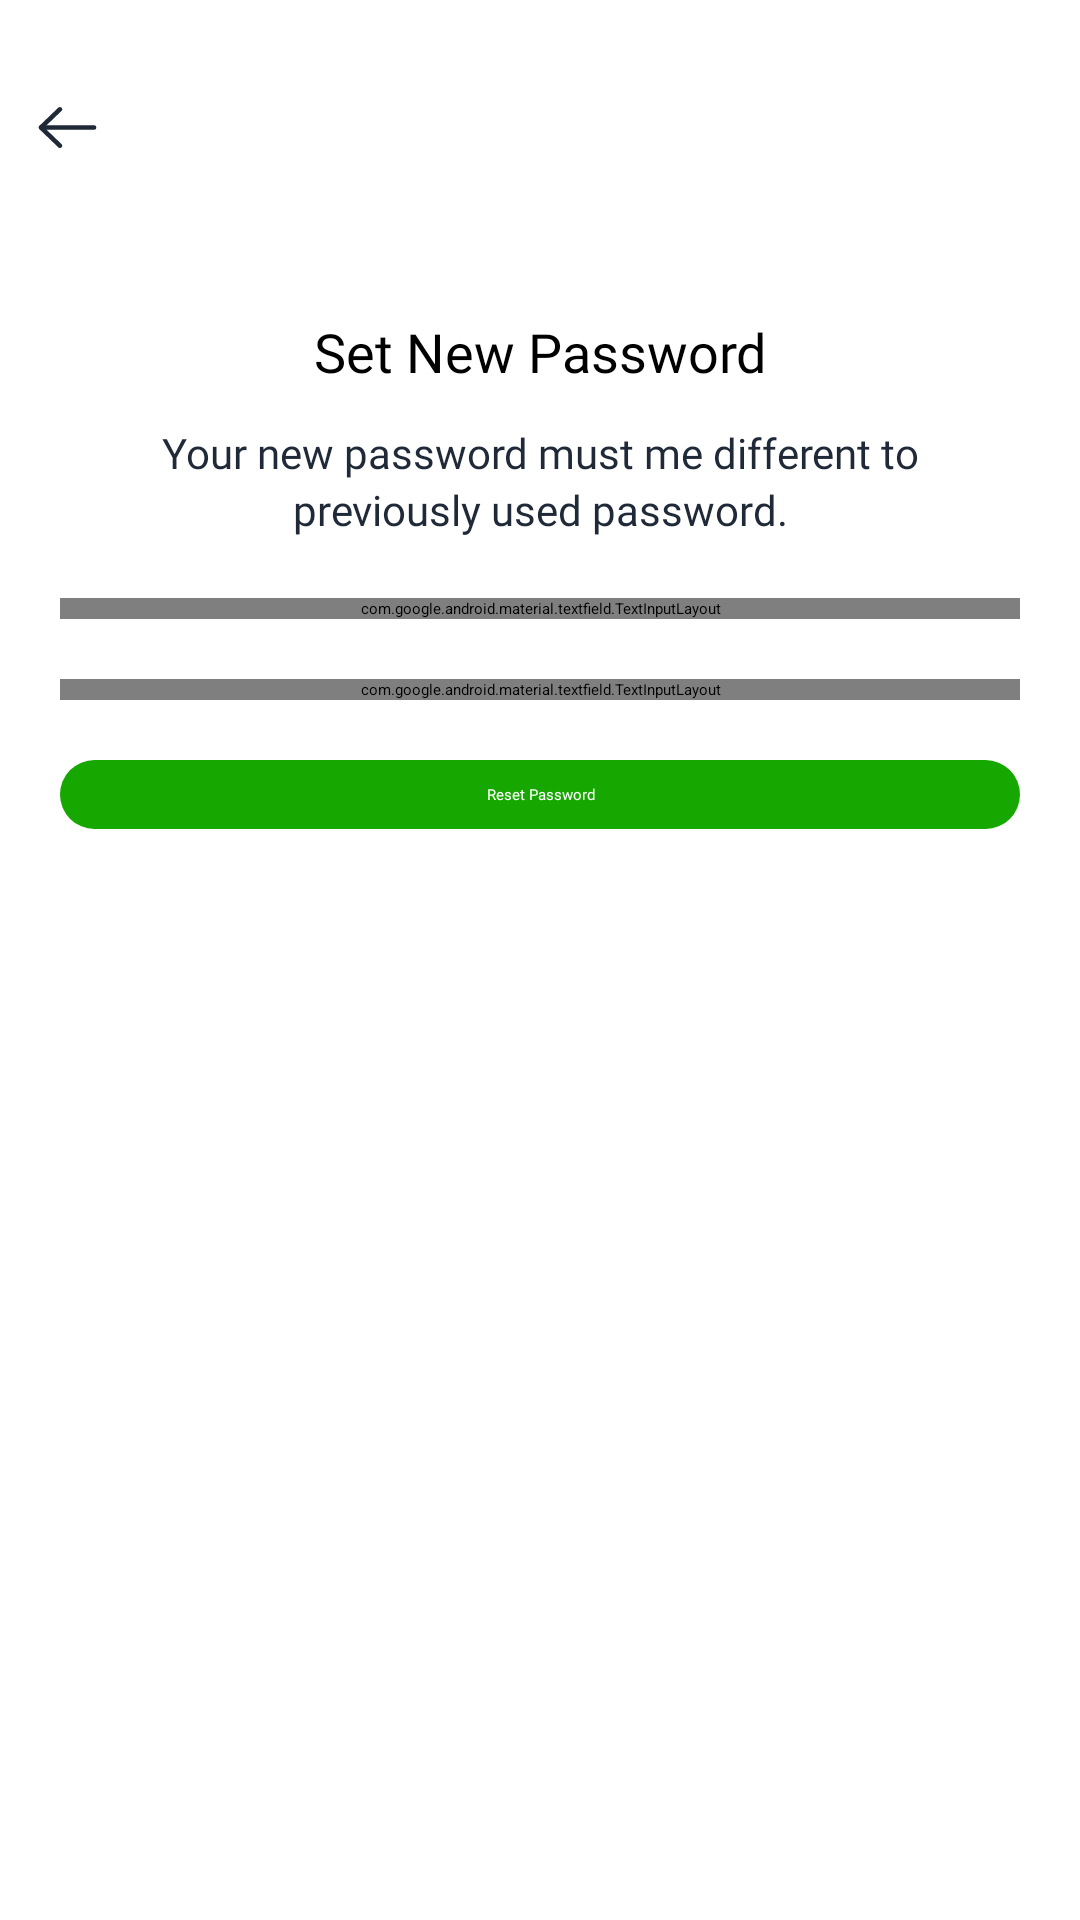

Here is an Android app screen rendered from its layout file. Give the layout XML and the strings, colors and styles it references.
<!-- AndroidManifest.xml: application theme Theme.AppDauGia -->
<!-- res/layout/activity_xac_nhan_quen_mkactivity.xml -->
<?xml version="1.0" encoding="utf-8"?>
<LinearLayout xmlns:android="http://schemas.android.com/apk/res/android"
    xmlns:app="http://schemas.android.com/apk/res-auto"
    xmlns:tools="http://schemas.android.com/tools"
    android:id="@+id/main"
    android:orientation="vertical"
    android:layout_width="match_parent"
    android:layout_height="match_parent"
    android:background="@color/white"
    tools:context=".ui.thongtincanhan.XacNhanQuenMKActivity">
    <LinearLayout
        android:paddingTop="30dp"
        android:orientation="horizontal"
        android:layout_width="match_parent"
        android:layout_height="wrap_content">

        <ImageView
            android:layout_marginLeft="10dp"
            android:id="@+id/ic_back"
            android:layout_width="25dp"
            android:layout_height="25dp"
            android:background="@drawable/ic_back"/>

        <TextView
            android:textStyle="bold"
            android:layout_gravity="center_vertical"
            android:gravity="center"
            android:textSize="18dp"
            android:paddingRight="64dp"
            android:textColor="@color/white"
            android:textAllCaps="true"
            android:layout_width="match_parent"
            android:layout_height="match_parent"/>
    </LinearLayout>
    <TextView
        android:layout_marginTop="50dp"
        android:layout_width="match_parent"
        android:layout_height="wrap_content"
        android:text="Set New Password"
        android:textColor="@color/black"
        android:fontFamily="@font/manrope_extra_bold"
        android:layout_gravity="center"
        android:gravity="center"
        android:textSize="18sp"/>
    <TextView
        android:layout_marginTop="12dp"
        android:layout_width="match_parent"
        android:layout_height="wrap_content"
        android:text="Your new password must me different to"
        android:textColor="@color/grey800"
        android:fontFamily="@font/manrope_regular"
        android:layout_gravity="center"
        android:gravity="center"
        android:textSize="14sp"/>
    <TextView
        android:id="@+id/tv_email"
        android:layout_width="match_parent"
        android:layout_height="wrap_content"
        android:text="previously used password."
        android:textColor="@color/grey800"
        android:fontFamily="@font/manrope_regular"
        android:layout_gravity="center"
        android:gravity="center"
        android:textSize="14sp"/>
    <LinearLayout
        android:layout_marginTop="20dp"
        android:layout_marginLeft="20dp"
        android:layout_marginRight="20dp"
        android:layout_width="match_parent"
        android:layout_height="wrap_content">


        
        <com.google.android.material.textfield.TextInputLayout
            android:layout_width="match_parent"
            android:layout_height="wrap_content"
            android:layout_gravity="center"
            style="@style/MyTextInputOutlined"
            android:textColor="@android:color/black"
            app:startIconDrawable="@drawable/ic_lock"
            app:startIconTint="@color/grey500"
            app:endIconMode="password_toggle"
            app:endIconTint="@color/grey500"
            app:boxCornerRadiusTopStart="30dp"
            app:boxCornerRadiusTopEnd="30dp"
            app:boxCornerRadiusBottomStart="30dp"
            app:boxCornerRadiusBottomEnd="30dp"
            >

            <com.google.android.material.textfield.TextInputEditText
                android:layout_width="match_parent"
                android:layout_height="wrap_content"
                android:hint="New Password *"
                android:id="@+id/txt_re_pass"
                tools:text="Xuanthao166"
                android:textColor="@color/black"
                android:inputType="textPassword"
                android:fontFamily="@font/manrope_medium"
                android:textSize="14sp"
                android:singleLine="true" />
        </com.google.android.material.textfield.TextInputLayout>
    </LinearLayout>
    <LinearLayout
        android:layout_marginTop="20dp"
        android:layout_marginLeft="20dp"
        android:layout_marginRight="20dp"
        android:layout_width="match_parent"
        android:layout_height="wrap_content">


        
        <com.google.android.material.textfield.TextInputLayout
            android:layout_width="match_parent"
            android:layout_height="wrap_content"
            android:layout_gravity="center"
            style="@style/MyTextInputOutlined"
            android:textColor="@android:color/black"
            app:startIconDrawable="@drawable/ic_lock"
            app:startIconTint="@color/grey500"
            app:endIconMode="password_toggle"
            app:endIconTint="@color/grey500"
            app:boxCornerRadiusTopStart="30dp"
            app:boxCornerRadiusTopEnd="30dp"
            app:boxCornerRadiusBottomStart="30dp"
            app:boxCornerRadiusBottomEnd="30dp"
            >

            <com.google.android.material.textfield.TextInputEditText
                android:layout_width="match_parent"
                android:layout_height="wrap_content"
                android:hint="Confirm New Password *"
                android:id="@+id/txt_pass"
                android:text="Xuanthao166"
                android:textColor="@color/black"
                android:inputType="textPassword"
                android:fontFamily="@font/manrope_medium"
                android:textSize="14sp"
                android:singleLine="true" />
        </com.google.android.material.textfield.TextInputLayout>
    </LinearLayout>

    <Button
        android:id="@+id/btn_reset"
        android:layout_width="match_parent"
        android:layout_height="wrap_content"
        android:text="Reset Password"
        android:layout_marginTop="20dp"
        android:layout_marginRight="20dp"
        android:layout_marginLeft="20dp"
        android:padding="8dp"
        android:layout_gravity="center"
        android:gravity="center"
        android:textAllCaps="false"
        android:fontFamily="@font/manrope_bold"
        android:background="@drawable/rounded_button"
        android:textColor="@android:color/background_light"
        android:layout_marginBottom="16dp"/>
</LinearLayout>
<!-- resources referenced by this layout -->
<resources>
  <color name="black">#FF000000</color>
  <color name="grey500">#FF6B7280</color>
  <color name="grey800">#FF1F2937</color>
  <color name="white">#FFFFFFFF</color>
  <!-- drawable ic_back (drawable) -->
  <vector xmlns:android="http://schemas.android.com/apk/res/android" android:height="36.458332dp" android:viewportHeight="25" android:viewportWidth="24" android:width="35dp">
        
      <path android:fillColor="#1F2937" android:pathData="M3.324,12.677C3.241,12.594 3.231,12.458 3.293,12.362L3.324,12.323L9.394,6.254C9.488,6.159 9.652,6.159 9.747,6.254L9.759,6.266C9.791,6.296 9.82,6.354 9.82,6.43C9.82,6.478 9.808,6.525 9.78,6.566L9.747,6.606L3.854,12.5L9.747,18.394C9.842,18.488 9.842,18.651 9.747,18.746C9.664,18.829 9.529,18.84 9.433,18.777L9.394,18.746L3.324,12.677Z" android:strokeColor="#1F2937" android:strokeWidth="1"/>
        
      <path android:fillColor="#1F2937" android:pathData="M3.42,12.5C3.42,12.366 3.536,12.25 3.67,12.25L20.5,12.25C20.634,12.25 20.75,12.366 20.75,12.5C20.75,12.634 20.634,12.75 20.5,12.75L3.67,12.75C3.536,12.75 3.42,12.634 3.42,12.5Z" android:strokeColor="#1F2937" android:strokeWidth="1"/>
      
  </vector>
  <!-- drawable rounded_button (drawable) -->
  <?xml version="1.0" encoding="utf-8"?>
  <shape xmlns:android="http://schemas.android.com/apk/res/android"
      android:shape="rectangle">
      <solid android:color="@color/primaryBG"/>
      <corners android:radius="30dp"/>
      <padding
          android:left="16dp"
          android:top="16dp"
          android:right="16dp"
          android:bottom="16dp"/>
  </shape>
  <style name="MyTextInputOutlined" parent="Widget.MaterialComponents.TextInputLayout.OutlinedBox">
          <item name="boxBackgroundMode">outline</item>
          <item name="boxCornerRadiusTopStart">12dp</item>
          <item name="boxCornerRadiusTopEnd">12dp</item>
          <item name="boxCornerRadiusBottomStart">12dp</item>
          <item name="boxCornerRadiusBottomEnd">12dp</item>
          <item name="boxStrokeColor">@color/grey400</item>
          <item name="hintTextColor">@color/grey400</item>
          <item name="android:textColorHint">@color/grey400</item>
          <item name="android:textColor">@color/grey400</item>
      </style>
  <style name="Theme.AppDauGia" parent="Theme.Material3.DayNight.NoActionBar">
          
          <item name="colorPrimary">@color/primaryBG</item>
          <item name="colorPrimaryVariant">@color/primary5</item>
          <item name="colorOnPrimary">@color/white</item>
          
          <item name="colorSecondary">@color/teal_200</item>
          <item name="colorSecondaryVariant">@color/teal_700</item>
          <item name="colorOnSecondary">@color/black</item>
  
          
          <item name="windowSplashScreenBackground">@drawable/ic_buy</item>
          <item name="windowSplashScreenAnimatedIcon">@null</item>
  
          <item name="android:windowFullscreen">false</item>
          <item name="android:windowTranslucentStatus">false</item>
          <item name="android:windowSoftInputMode">adjustResize</item>
  
          <item name="android:navigationBarColor">@android:color/transparent</item>
          <item name="android:windowTranslucentNavigation">true</item>
  
          <item name="popupMenuBackground">@color/white</item>
  
          
          
          <item name="android:windowBackground">@android:color/white</item>
          
          <item name="android:statusBarColor">@android:color/transparent</item>
          
          <item name="android:windowLightStatusBar">true</item>
  
      </style>
  <color name="primaryBG">#FF16A800</color>
  <color name="grey400">#FF9CA3AF</color>
  <color name="primary5">#FF5EC23A</color>
  <color name="teal_200">#FF03DAC5</color>
  <color name="teal_700">#FF018786</color>
  
      // Base
</resources>
